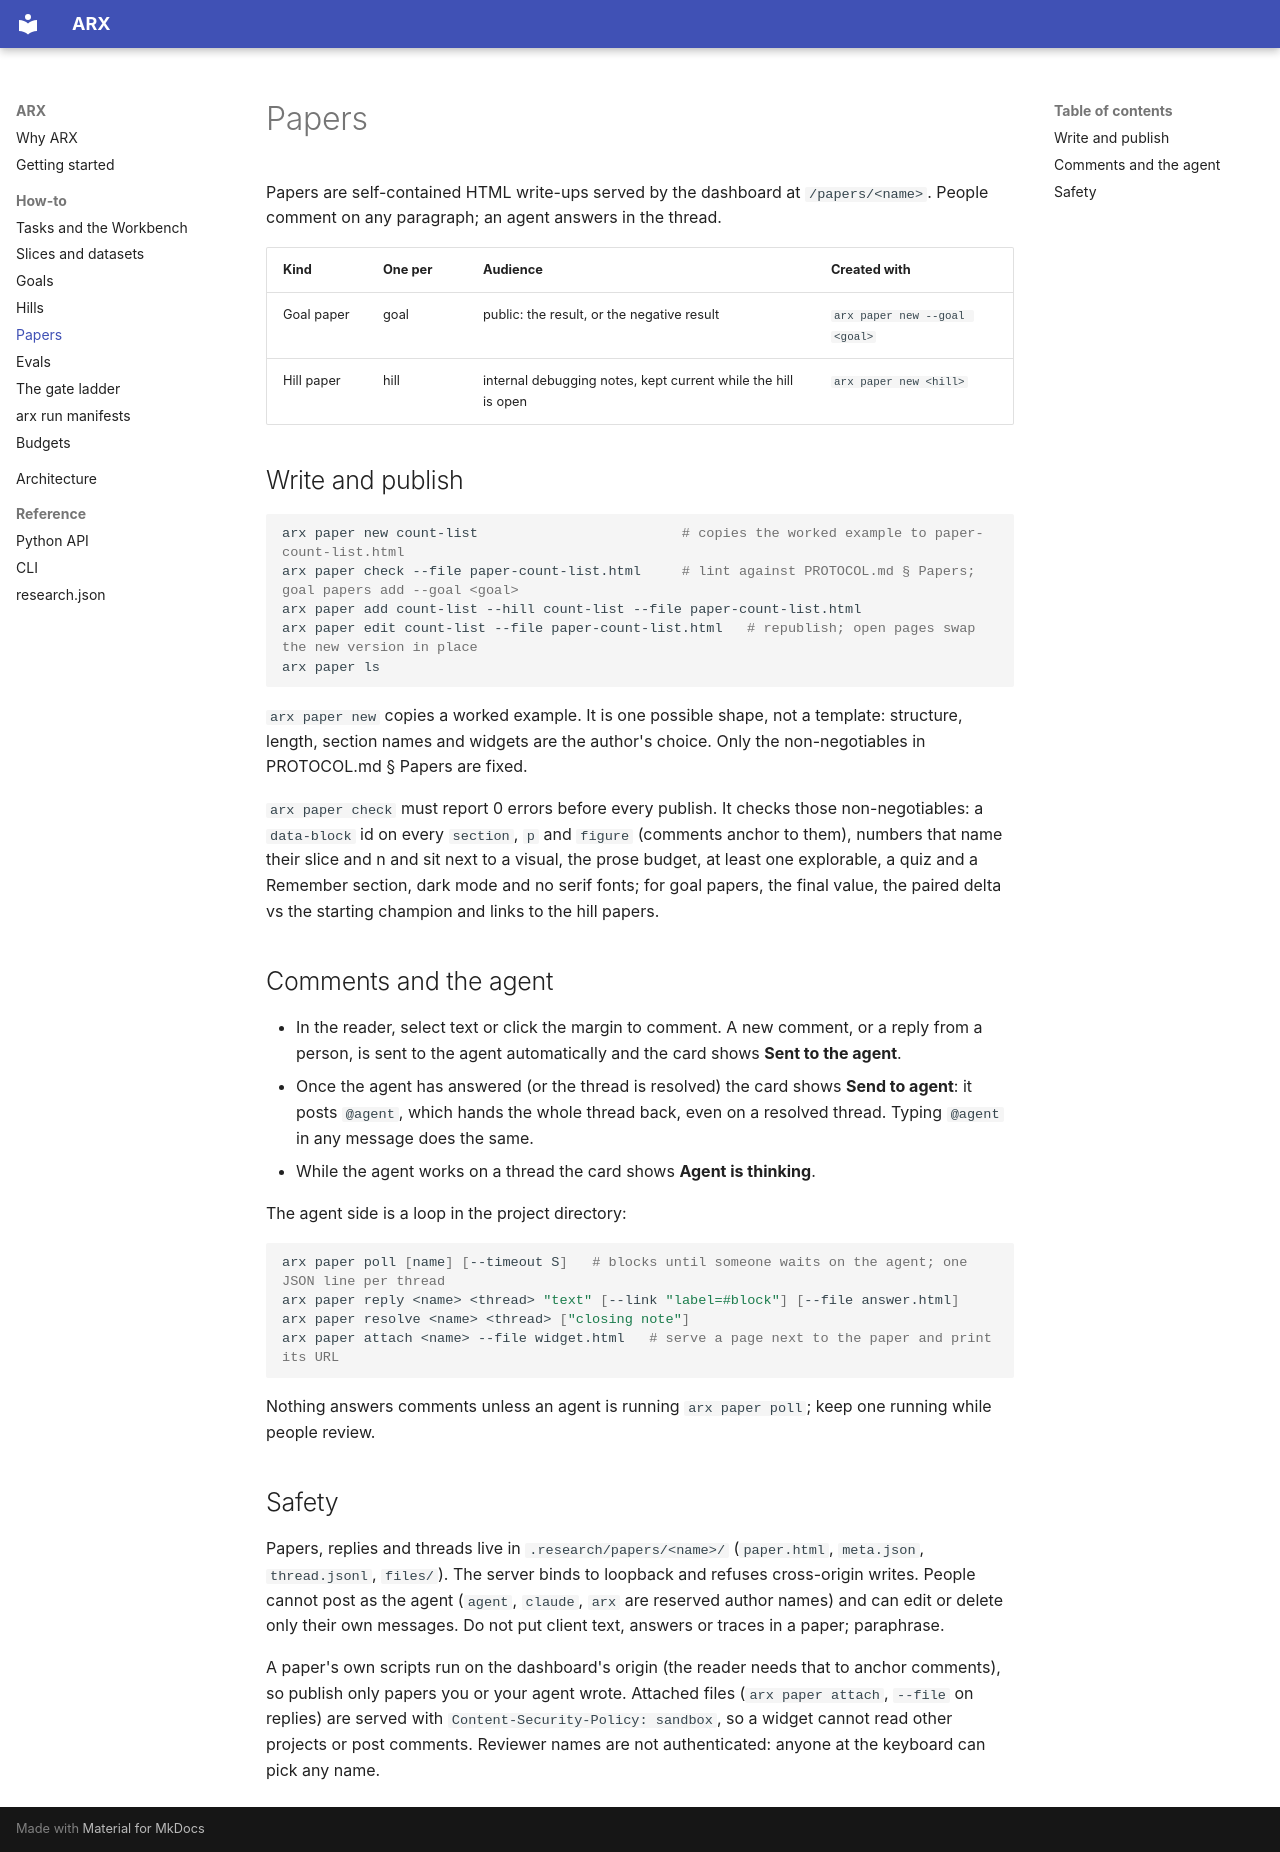

repository: asvskartheek/autoresearch-scaffold · page: guides/papers/index.html · generator: mkdocs

# Papers

Papers are self-contained HTML write-ups served by the dashboard at `/papers/<name>`. People comment on any
paragraph; an agent answers in the thread.

| Kind | One per | Audience | Created with |
|---|---|---|---|
| Goal paper | goal | public: the result, or the negative result | `arx paper new --goal <goal>` |
| Hill paper | hill | internal debugging notes, kept current while the hill is open | `arx paper new <hill>` |

## Write and publish

```bash
arx paper new count-list                         # copies the worked example to paper-count-list.html
arx paper check --file paper-count-list.html     # lint against PROTOCOL.md § Papers; goal papers add --goal <goal>
arx paper add count-list --hill count-list --file paper-count-list.html
arx paper edit count-list --file paper-count-list.html   # republish; open pages swap the new version in place
arx paper ls
```

`arx paper new` copies a worked example. It is one possible shape, not a template: structure, length, section
names and widgets are the author's choice. Only the non-negotiables in PROTOCOL.md § Papers are fixed.

`arx paper check` must report 0 errors before every publish. It checks those non-negotiables: a `data-block` id on
every `section`, `p` and `figure` (comments anchor to them), numbers that name their slice and n and sit next to a
visual, the prose budget, at least one explorable, a quiz and a Remember section, dark mode and no serif fonts; for
goal papers, the final value, the paired delta vs the starting champion and links to the hill papers.

## Comments and the agent

- In the reader, select text or click the margin to comment. A new comment, or a reply from a person, is sent to the
  agent automatically and the card shows **Sent to the agent**.
- Once the agent has answered (or the thread is resolved) the card shows **Send to agent**: it posts `@agent`,
  which hands the whole thread back, even on a resolved thread. Typing `@agent` in any message does the same.
- While the agent works on a thread the card shows **Agent is thinking**.

The agent side is a loop in the project directory:

```bash
arx paper poll [name] [--timeout S]   # blocks until someone waits on the agent; one JSON line per thread
arx paper reply <name> <thread> "text" [--link "label=#block"] [--file answer.html]
arx paper resolve <name> <thread> ["closing note"]
arx paper attach <name> --file widget.html   # serve a page next to the paper and print its URL
```

Nothing answers comments unless an agent is running `arx paper poll`; keep one running while people review.

## Safety

Papers, replies and threads live in `.research/papers/<name>/` (`paper.html`, `meta.json`, `thread.jsonl`,
`files/`). The server binds to loopback and refuses cross-origin writes. People cannot post as the agent
(`agent`, `claude`, `arx` are reserved author names) and can edit or delete only their own messages. Do not put
client text, answers or traces in a paper; paraphrase.

A paper's own scripts run on the dashboard's origin (the reader needs that to anchor comments), so publish only
papers you or your agent wrote. Attached files (`arx paper attach`, `--file` on replies) are served with
`Content-Security-Policy: sandbox`, so a widget cannot read other projects or post comments. Reviewer names are
not authenticated: anyone at the keyboard can pick any name.
